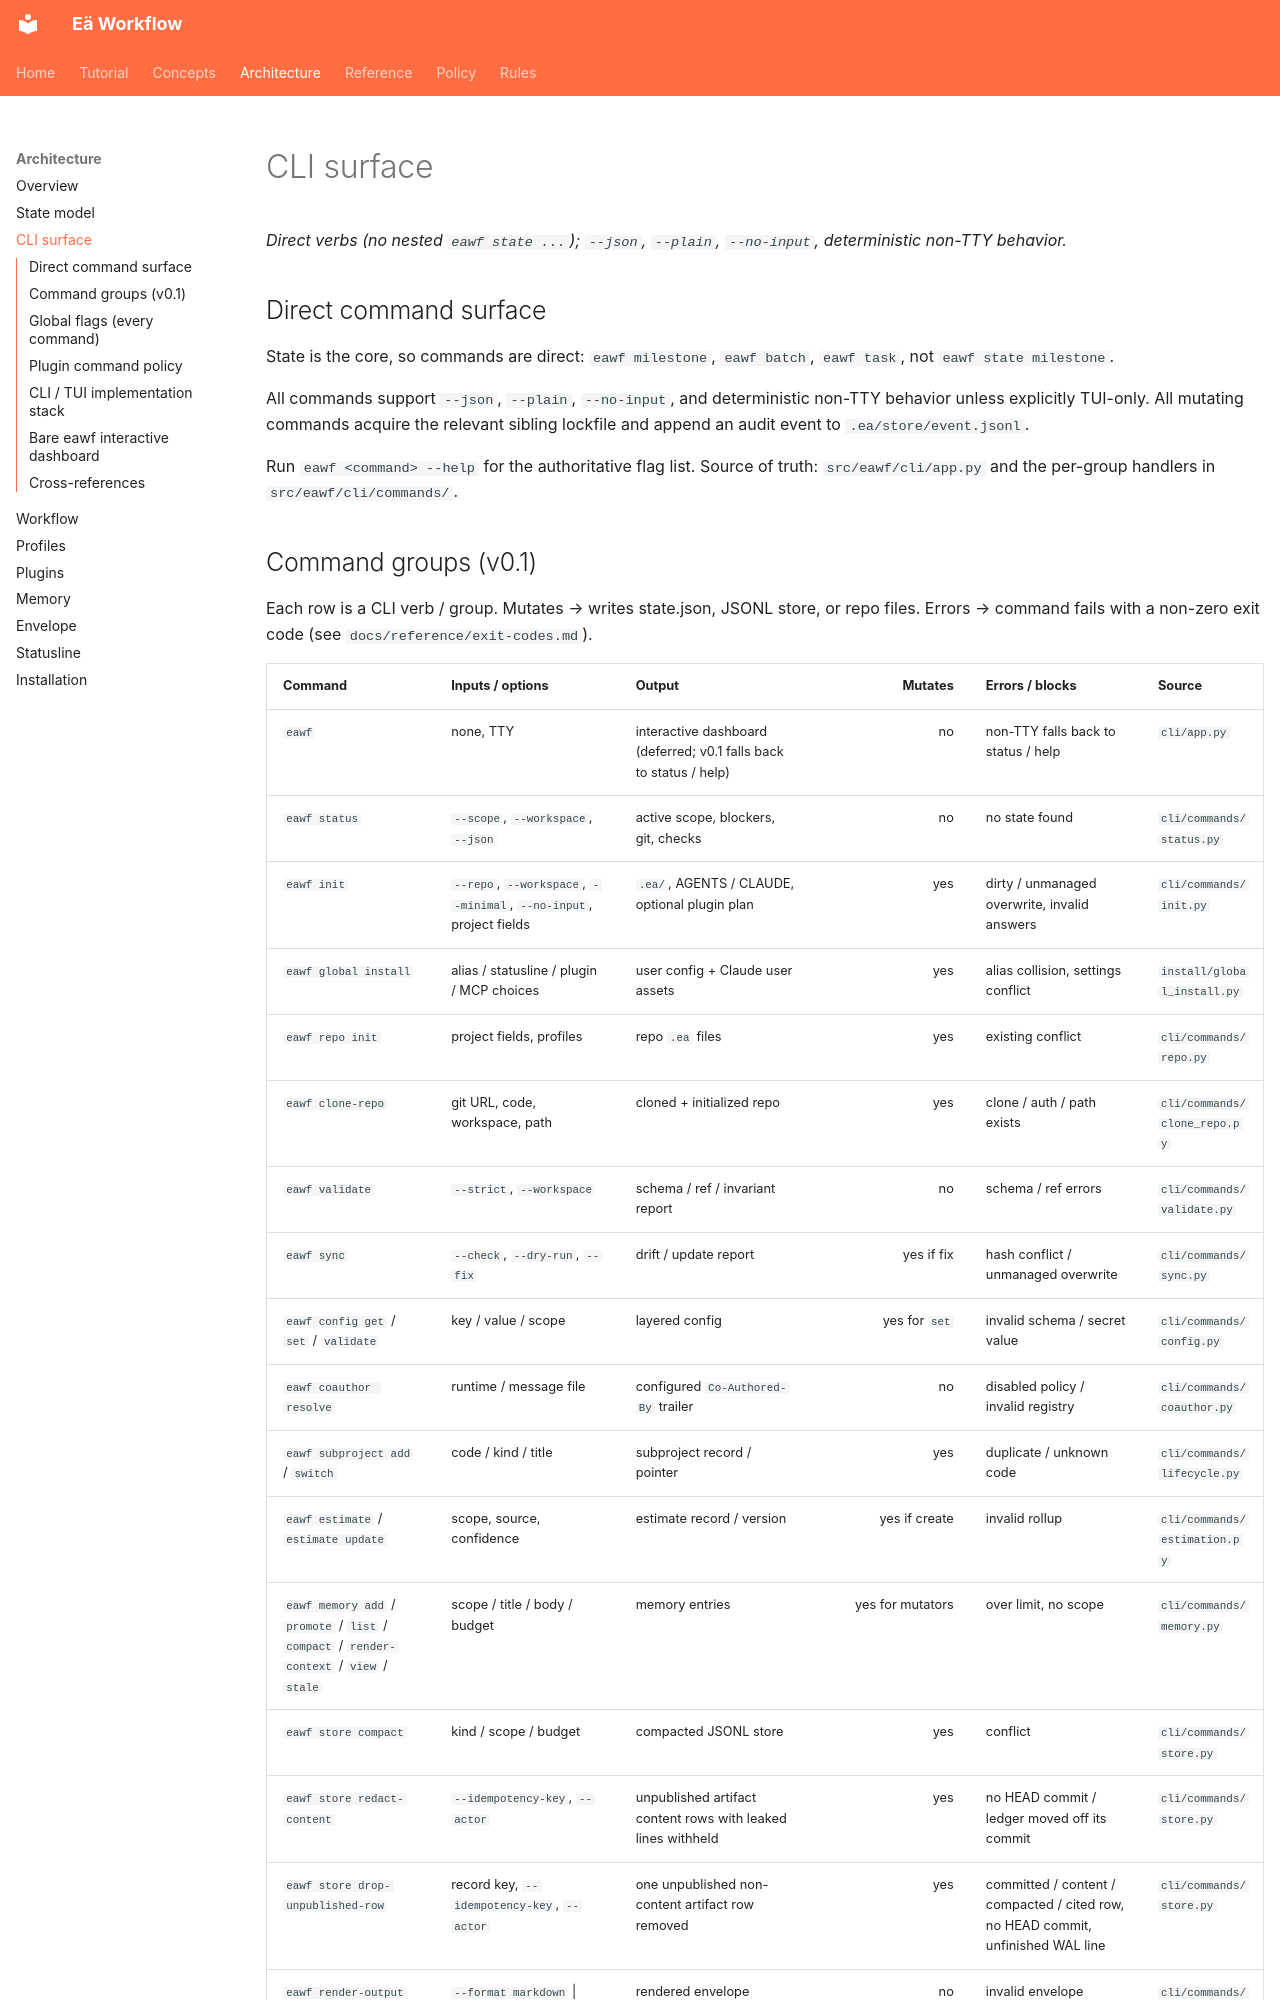

repository: Elementarno9/eawf · page: architecture/cli-surface/index.html · generator: mkdocs

# CLI surface

*Direct verbs (no nested `eawf state ...`); `--json`, `--plain`, `--no-input`, deterministic non-TTY behavior.*

## Direct command surface

State is the core, so commands are direct: `eawf milestone`, `eawf batch`, `eawf task`, not `eawf state milestone`.

All commands support `--json`, `--plain`, `--no-input`, and deterministic non-TTY behavior unless explicitly TUI-only. All mutating commands acquire the relevant sibling lockfile and append an audit event to `.ea/store/event.jsonl`.

Run `eawf <command> --help` for the authoritative flag list. Source of truth: `src/eawf/cli/app.py` and the per-group handlers in `src/eawf/cli/commands/`.
